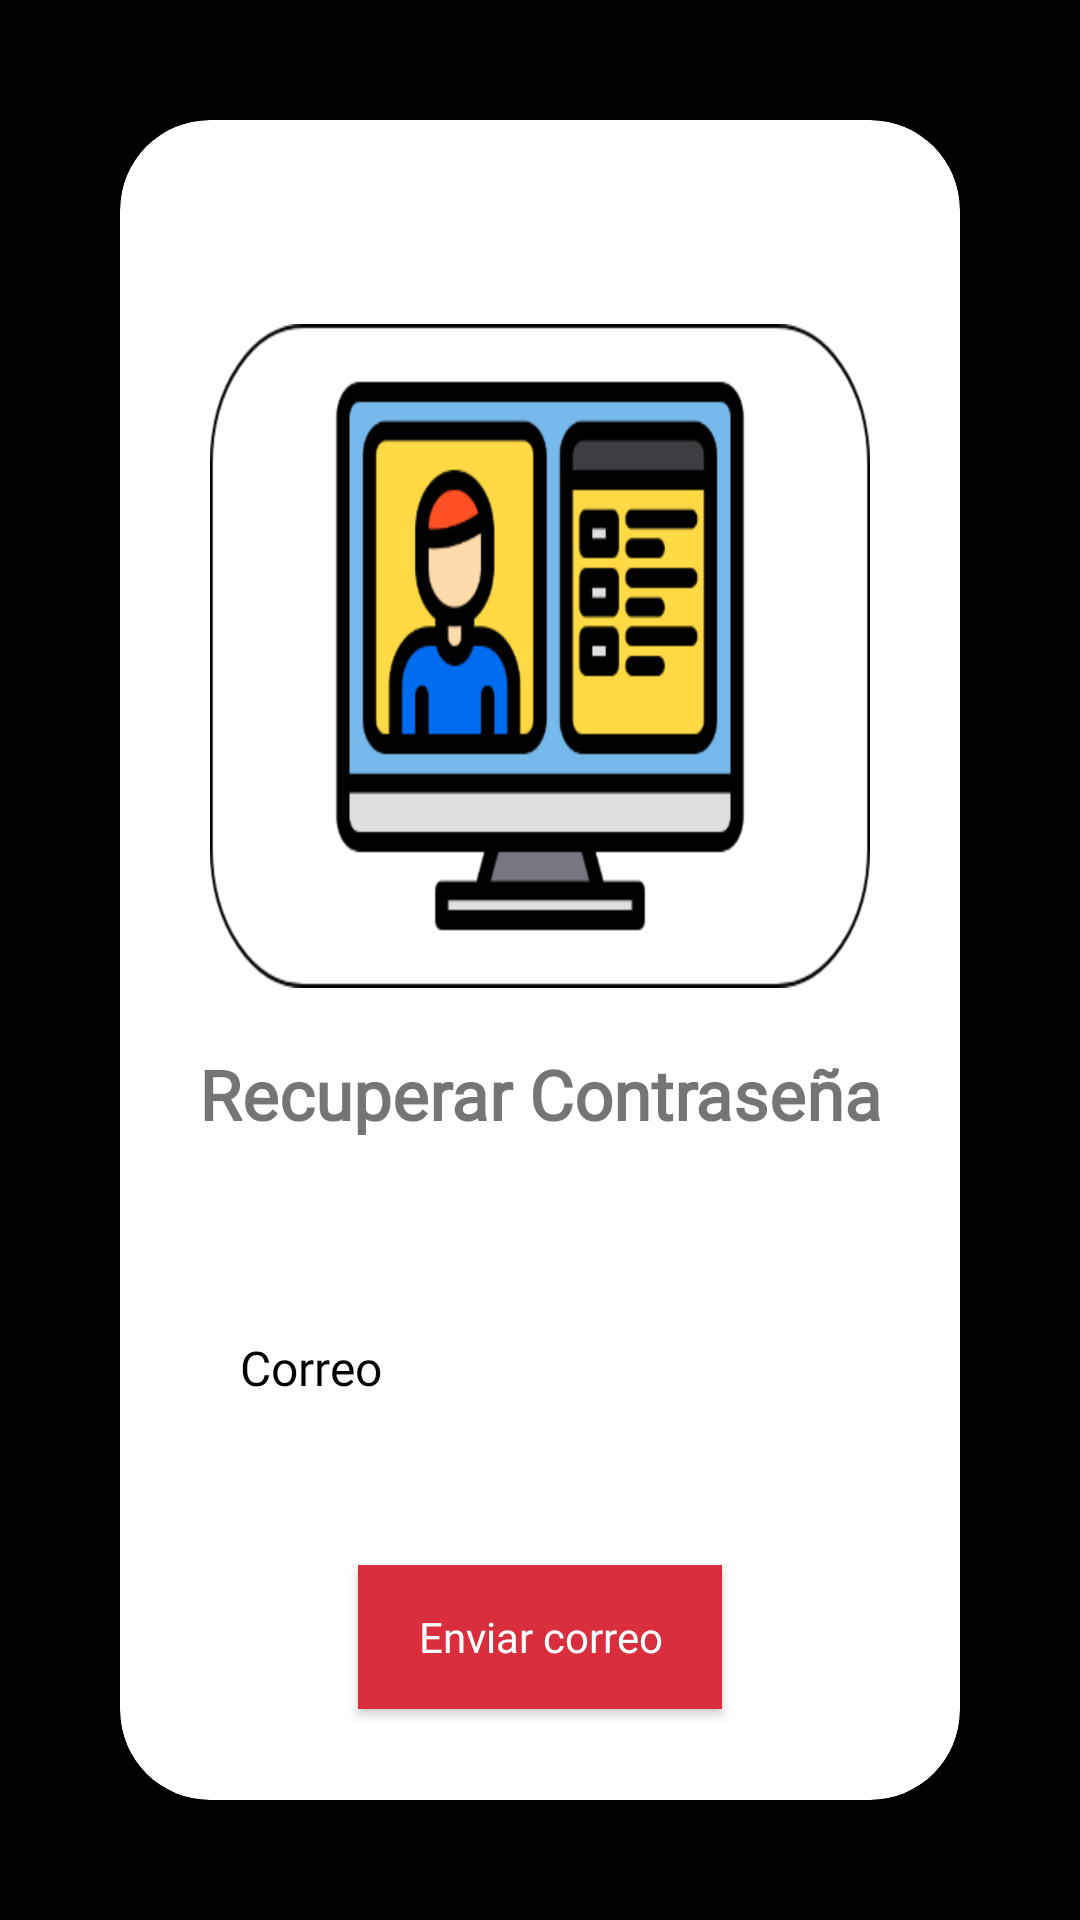

Reconstruct the res/layout file that produces this screen, plus the resources it refers to.
<!-- AndroidManifest.xml: application theme Theme.SafetyLima -->
<!-- res/layout/activity_reset_password.xml -->
<?xml version="1.0" encoding="utf-8"?>
<ScrollView
    xmlns:android="http://schemas.android.com/apk/res/android"
    xmlns:app="http://schemas.android.com/apk/res-auto"
    xmlns:tools="http://schemas.android.com/tools"
    android:layout_width="match_parent"
    android:layout_height="match_parent"
    android:background="@color/black"
    android:fillViewport="true"
    tools:context=".activities.resetpassword.ResetPasswordActivity">

    <androidx.constraintlayout.widget.ConstraintLayout
        android:layout_width="match_parent"
        android:layout_height="wrap_content">

        <androidx.cardview.widget.CardView
            android:layout_width="match_parent"
            android:layout_height="match_parent"
            android:layout_margin="40dp"
            app:cardCornerRadius="30dp"
            app:layout_constraintBottom_toBottomOf="parent"
            app:layout_constraintEnd_toEndOf="parent"
            app:layout_constraintStart_toStartOf="parent"
            app:layout_constraintTop_toTopOf="parent">

            <LinearLayout
                android:layout_width="match_parent"
                android:layout_height="match_parent"
                android:orientation="vertical"
                tools:ignore="UseCompoundDrawables">

                <ImageButton
                    android:id="@+id/back_to_home"
                    android:layout_width="48dp"
                    android:layout_height="48dp"
                    android:layout_gravity="center_vertical"
                    android:layout_margin="10dp"
                    android:background="@drawable/ic_baseline_arrow_back_24_black"
                    android:foregroundGravity="left"
                    tools:ignore="TouchTargetSizeCheck,DuplicateSpeakableTextCheck" />

                <ImageView
                    android:layout_width="match_parent"
                    android:layout_height="wrap_content"
                    android:layout_marginStart="30dp"
                    android:layout_marginEnd="30dp"
                    android:background="@drawable/imagen_registro" />

                <TextView
                    android:layout_width="match_parent"
                    android:layout_height="wrap_content"
                    android:layout_margin="20dp"
                    android:layout_marginTop="30dp"
                    android:fontFamily="@font/monserrat_alternates_medium"
                    android:text="@string/recuperar_contrase_a"
                    android:textAlignment="center"
                    android:textSize="23sp"
                    android:textStyle="bold" />

                <EditText
                    android:id="@+id/edt_correo"
                    android:layout_width="match_parent"
                    android:layout_height="wrap_content"
                    android:layout_marginStart="25dp"
                    android:layout_marginTop="30dp"
                    android:layout_marginEnd="25dp"
                    android:background="@drawable/custom_editext_rounded"
                    android:textColorHint="@color/black"
                    android:drawablePadding="10dp"
                    android:fontFamily="@font/monserrat_alternates_medium"
                    android:hint="@string/correo"
                    android:inputType="textEmailAddress"
                    android:padding="15dp"
                    android:textSize="16sp"
                    tools:ignore="Autofill" />

                <Button
                    android:id="@+id/btn_reenviar"
                    android:layout_width="wrap_content"
                    android:layout_height="wrap_content"
                    android:layout_gravity="center"
                    android:layout_marginTop="40dp"
                    android:background="@color/red_color_primary"
                    android:fontFamily="@font/monserrat_alternates_medium"
                    android:paddingStart="20dp"
                    android:paddingEnd="20dp"
                    android:text="@string/enviar_password"
                    android:textAllCaps="false"
                    android:textColor="@color/white" />


            </LinearLayout>


        </androidx.cardview.widget.CardView>

    </androidx.constraintlayout.widget.ConstraintLayout>

</ScrollView>
<!-- resources referenced by this layout -->
<resources>
  <color name="black">#FF000000</color>
  <color name="red_color_primary">#D92E3D</color>
  <color name="white">#FFFFFFFF</color>
  <!-- drawable imagen_registro: png bitmap (drawable-ldpi, 9770 bytes) -->
  <string name="correo">Correo</string>
  <string name="enviar_password">Enviar correo</string>
  <string name="recuperar_contrase_a">Recuperar Contraseña</string>
  <style name="Theme.SafetyLima" parent="Theme.AppCompat.Light.NoActionBar">
          
          <item name="colorPrimary">@color/red_color_primary</item>
          <item name="colorPrimaryVariant">@color/red_color_primary</item>
          <item name="colorOnPrimary">@color/black</item>
          
          <item name="colorSecondary">@color/red_color_primary</item>
          <item name="colorSecondaryVariant">@color/red_color_primary</item>
          <item name="colorOnSecondary">@color/black</item>
          
          <item name="android:statusBarColor" tools:targetApi="l">?attr/colorPrimaryVariant</item>
          
      </style>
</resources>
